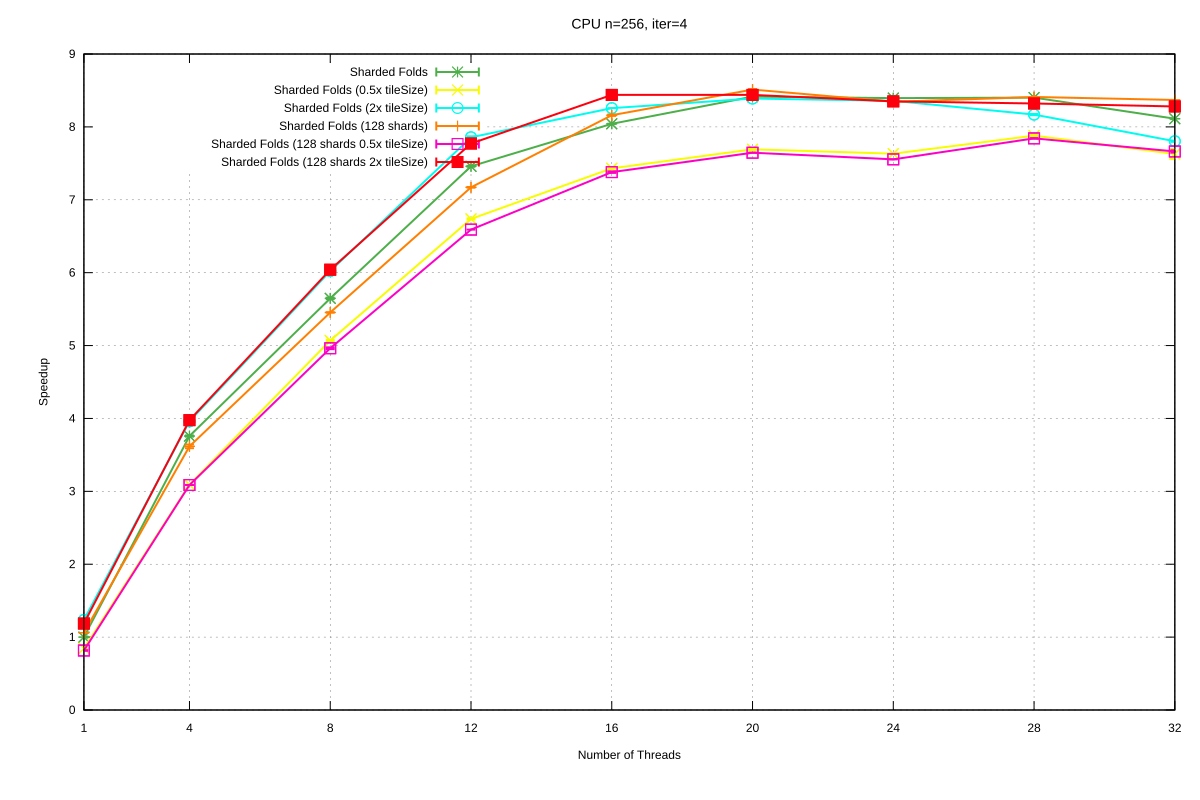

Data behind this chart, as committed beside it:
Name, Mean, MeanLB, MeanUB, Stddev, StddevLB, StddevUB, scheduler, threads
CPU/n=256, iter=4, 3.97, 3.95, 4.016, 6.428426021525663e-2, 4.922690520903648e-2, 8.047997975067488e-2, Sharded Folds, 1
CPU/n=256, iter=4, 1.056, 1.054, 1.058, 4.271355771289457e-3, 4.271355771289457e-3, 4.271355771289457e-3, Sharded Folds, 4
CPU/n=256, iter=4, 0.7029, 0.7009, 0.7034, 4.7464937798201694e-3, 4.411819923962681e-3, 4.7464937798201694e-3, Sharded Folds, 8
CPU/n=256, iter=4, 0.5322, 0.5317, 0.5326, 6.340620107437733e-4, 6.340620107437733e-4, 6.340620107437733e-4, Sharded Folds, 12
CPU/n=256, iter=4, 0.4936, 0.4934, 0.4936, 9.806027308875095e-4, 4.3968592114268924e-4, 1.0776169347543484e-3, Sharded Folds, 16
CPU/n=256, iter=4, 0.4717, 0.4714, 0.4719, 1.3193117860635251e-3, 5.893481586410598e-4, 1.656762078901767e-3, Sharded Folds, 20
CPU/n=256, iter=4, 0.4728, 0.4724, 0.4733, 1.0363520484766879e-3, 6.329143847623216e-4, 1.0366536418308118e-3, Sharded Folds, 24
CPU/n=256, iter=4, 0.4725, 0.4725, 0.4725, 1.024589976838443e-3, 3.834750235241802e-4, 1.121717846804058e-3, Sharded Folds, 28
CPU/n=256, iter=4, 0.4893, 0.4893, 0.4899, 1.3235827479032153e-3, 1.3235827479032153e-3, 1.3235827479032153e-3, Sharded Folds, 32
CPU/n=256, iter=4, 4.701, 4.681, 4.711, 1.9732640265598126e-2, 7.215904071927071e-3, 1.9935655735407284e-2, Sharded Folds (0.5x tileSize), 1
CPU/n=256, iter=4, 1.284, 1.284, 1.284, 9.460699286135864e-3, 8.200724099212256e-3, 9.460699286135864e-3, Sharded Folds (0.5x tileSize), 4
CPU/n=256, iter=4, 0.7831, 0.7818, 0.7849, 3.39172260796617e-3, 1.3637854590142005e-3, 4.074943150112336e-3, Sharded Folds (0.5x tileSize), 8
CPU/n=256, iter=4, 0.5892, 0.5885, 0.5901, 2.2725948963475975e-3, 1.4520076850294036e-3, 2.604368054603482e-3, Sharded Folds (0.5x tileSize), 12
CPU/n=256, iter=4, 0.5342, 0.5341, 0.5345, 5.426785677034928e-4, 5.426785677034928e-4, 5.426785677034928e-4, Sharded Folds (0.5x tileSize), 16
CPU/n=256, iter=4, 0.516, 0.5159, 0.5168, 1.720395909288966e-3, 1.720395909288966e-3, 1.720395909288966e-3, Sharded Folds (0.5x tileSize), 20
CPU/n=256, iter=4, 0.5201, 0.5201, 0.5201, 5.346124294942617e-3, 5.346124294942617e-3, 5.346124294942617e-3, Sharded Folds (0.5x tileSize), 24
CPU/n=256, iter=4, 0.5037, 0.5024, 0.504, 1.5811752425782773e-3, 1.078456052321239e-3, 1.939356721637396e-3, Sharded Folds (0.5x tileSize), 28
CPU/n=256, iter=4, 0.5203, 0.5182, 0.5276, 9.273058939354626e-3, 9.273058939354626e-3, 9.273058939354626e-3, Sharded Folds (0.5x tileSize), 32
CPU/n=256, iter=4, 3.213, 3.2, 3.22, 7.228246723120015e-2, 6.985347755344887e-2, 7.887004284956556e-2, Sharded Folds (2x tileSize), 1
CPU/n=256, iter=4, 1.002, 0.9968, 1.007, 7.551331058002009e-3, 7.551331058002009e-3, 7.551331058002009e-3, Sharded Folds (2x tileSize), 4
CPU/n=256, iter=4, 0.6592, 0.6592, 0.6592, 4.012044502168461e-3, 3.935445708410148e-3, 4.052843892357684e-3, Sharded Folds (2x tileSize), 8
CPU/n=256, iter=4, 0.5052, 0.5044, 0.5061, 1.9534016432537597e-3, 1.9534016432537597e-3, 1.9534016432537597e-3, Sharded Folds (2x tileSize), 12
CPU/n=256, iter=4, 0.4807, 0.4807, 0.4807, 1.2524616646128889e-3, 3.846839693674868e-4, 1.2629531261373747e-3, Sharded Folds (2x tileSize), 16
CPU/n=256, iter=4, 0.4732, 0.4732, 0.4732, 1.4892660196354677e-3, 1.4892660196354677e-3, 1.4892660196354677e-3, Sharded Folds (2x tileSize), 20
CPU/n=256, iter=4, 0.475, 0.4745, 0.4757, 1.4727228378119631e-3, 6.732383690964948e-4, 1.9596347355740145e-3, Sharded Folds (2x tileSize), 24
CPU/n=256, iter=4, 0.4859, 0.4854, 0.4863, 2.530287991117947e-3, 2.234832551758365e-3, 2.6961379717171025e-3, Sharded Folds (2x tileSize), 28
CPU/n=256, iter=4, 0.5087, 0.508, 0.509, 5.079153820923575e-3, 4.789413220299373e-3, 5.413017185240535e-3, Sharded Folds (2x tileSize), 32
CPU/n=256, iter=4, 3.744, 3.744, 3.744, 4.101071301899405e-2, 4.2646300344833105e-3, 4.303406683440142e-2, Sharded Folds (128 shards), 1
CPU/n=256, iter=4, 1.097, 1.09, 1.106, 1.4294756424671906e-2, 1.4180504196623268e-2, 1.9095039178610107e-2, Sharded Folds (128 shards), 4
CPU/n=256, iter=4, 0.7278, 0.7274, 0.7283, 2.6577552004209666e-3, 2.50451651830997e-3, 2.8955601396128392e-3, Sharded Folds (128 shards), 8
CPU/n=256, iter=4, 0.5536, 0.5533, 0.554, 6.735132591077698e-4, 6.735132591077698e-4, 6.735132591077698e-4, Sharded Folds (128 shards), 12
CPU/n=256, iter=4, 0.4864, 0.4856, 0.4867, 1.4527467562165251e-3, 1.4527467562165251e-3, 1.4527467562165251e-3, Sharded Folds (128 shards), 16
CPU/n=256, iter=4, 0.4663, 0.4663, 0.4671, 1.3452398166219858e-3, 1.1277112381911255e-3, 1.5119060532347173e-3, Sharded Folds (128 shards), 20
CPU/n=256, iter=4, 0.4757, 0.4754, 0.4773, 2.138855360963325e-3, 1.8890722100394493e-3, 2.2611825408946646e-3, Sharded Folds (128 shards), 24
CPU/n=256, iter=4, 0.472, 0.472, 0.472, 1.2590165842737155e-3, 1.2590165842737155e-3, 1.2590165842737155e-3, Sharded Folds (128 shards), 28
CPU/n=256, iter=4, 0.4743, 0.4743, 0.4743, 6.606089947489961e-3, 6.606089947489961e-3, 6.606089947489961e-3, Sharded Folds (128 shards), 32
CPU/n=256, iter=4, 4.863, 4.84, 4.895, 3.9040920441275564e-2, 0.0, 3.9040920441275564e-2, Sharded Folds (128 shards 0.5x tileSize), 1
CPU/n=256, iter=4, 1.286, 1.286, 1.286, 6.1129765499228625e-3, 6.1129765499228625e-3, 6.1129765499228625e-3, Sharded Folds (128 shards 0.5x tileSize), 4
CPU/n=256, iter=4, 0.7998, 0.7978, 0.8018, 3.43176701156426e-3, 2.478130566009286e-3, 3.43176701156426e-3, Sharded Folds (128 shards 0.5x tileSize), 8
CPU/n=256, iter=4, 0.6023, 0.6023, 0.6023, 9.347418774991392e-4, 3.8942418487363515e-4, 9.870610569822427e-4, Sharded Folds (128 shards 0.5x tileSize), 12
CPU/n=256, iter=4, 0.5379, 0.5374, 0.5389, 2.463254827406926e-3, 1.7744624635068526e-3, 2.489856035437224e-3, Sharded Folds (128 shards 0.5x tileSize), 16
CPU/n=256, iter=4, 0.5192, 0.5192, 0.5192, 1.631633550074677e-3, 1.514641757502283e-3, 1.6974377762520372e-3, Sharded Folds (128 shards 0.5x tileSize), 20
CPU/n=256, iter=4, 0.5254, 0.5254, 0.5254, 1.7865869939677702e-3, 1.7336687046563156e-3, 2.304107528027849e-3, Sharded Folds (128 shards 0.5x tileSize), 24
CPU/n=256, iter=4, 0.5061, 0.5059, 0.5063, 5.849684254070728e-4, 5.849684254070728e-4, 5.849684254070728e-4, Sharded Folds (128 shards 0.5x tileSize), 28
CPU/n=256, iter=4, 0.518, 0.5171, 0.5193, 3.478799142390499e-3, 2.314953943223612e-3, 3.830016651532373e-3, Sharded Folds (128 shards 0.5x tileSize), 32
CPU/n=256, iter=4, 3.346, 3.337, 3.396, 8.71955518355509e-2, 7.44364726505631e-2, 9.413735564457e-2, Sharded Folds (128 shards 2x tileSize), 1
CPU/n=256, iter=4, 0.9983, 0.995, 1.005, 1.1861046530990571e-2, 1.117734298605483e-2, 1.2813650135290665e-2, Sharded Folds (128 shards 2x tileSize), 4
CPU/n=256, iter=4, 0.6571, 0.6568, 0.6579, 2.736680656099932e-3, 2.520295016263949e-3, 2.748112699090713e-3, Sharded Folds (128 shards 2x tileSize), 8
CPU/n=256, iter=4, 0.5108, 0.5108, 0.5108, 1.9095922013389445e-3, 8.940900670358594e-4, 2.0933390108672533e-3, Sharded Folds (128 shards 2x tileSize), 12
CPU/n=256, iter=4, 0.4704, 0.4704, 0.4708, 1.6660639370780841e-3, 1.6660639370780841e-3, 1.6660639370780841e-3, Sharded Folds (128 shards 2x tileSize), 16
CPU/n=256, iter=4, 0.4704, 0.4704, 0.4704, 1.4236887929762949e-3, 7.98546993507572e-4, 1.4236887929762949e-3, Sharded Folds (128 shards 2x tileSize), 20
CPU/n=256, iter=4, 0.4754, 0.4741, 0.4761, 1.8689018729099892e-3, 1.1299971974309618e-3, 2.3388427812846306e-3, Sharded Folds (128 shards 2x tileSize), 24
CPU/n=256, iter=4, 0.477, 0.4769, 0.4779, 2.472286114580763e-3, 2.472286114580763e-3, 2.472286114580763e-3, Sharded Folds (128 shards 2x tileSize), 28
CPU/n=256, iter=4, 0.4794, 0.4766, 0.4837, 6.226459479069158e-3, 6.226459479069158e-3, 6.226459479069158e-3, Sharded Folds (128 shards 2x tileSize), 32
